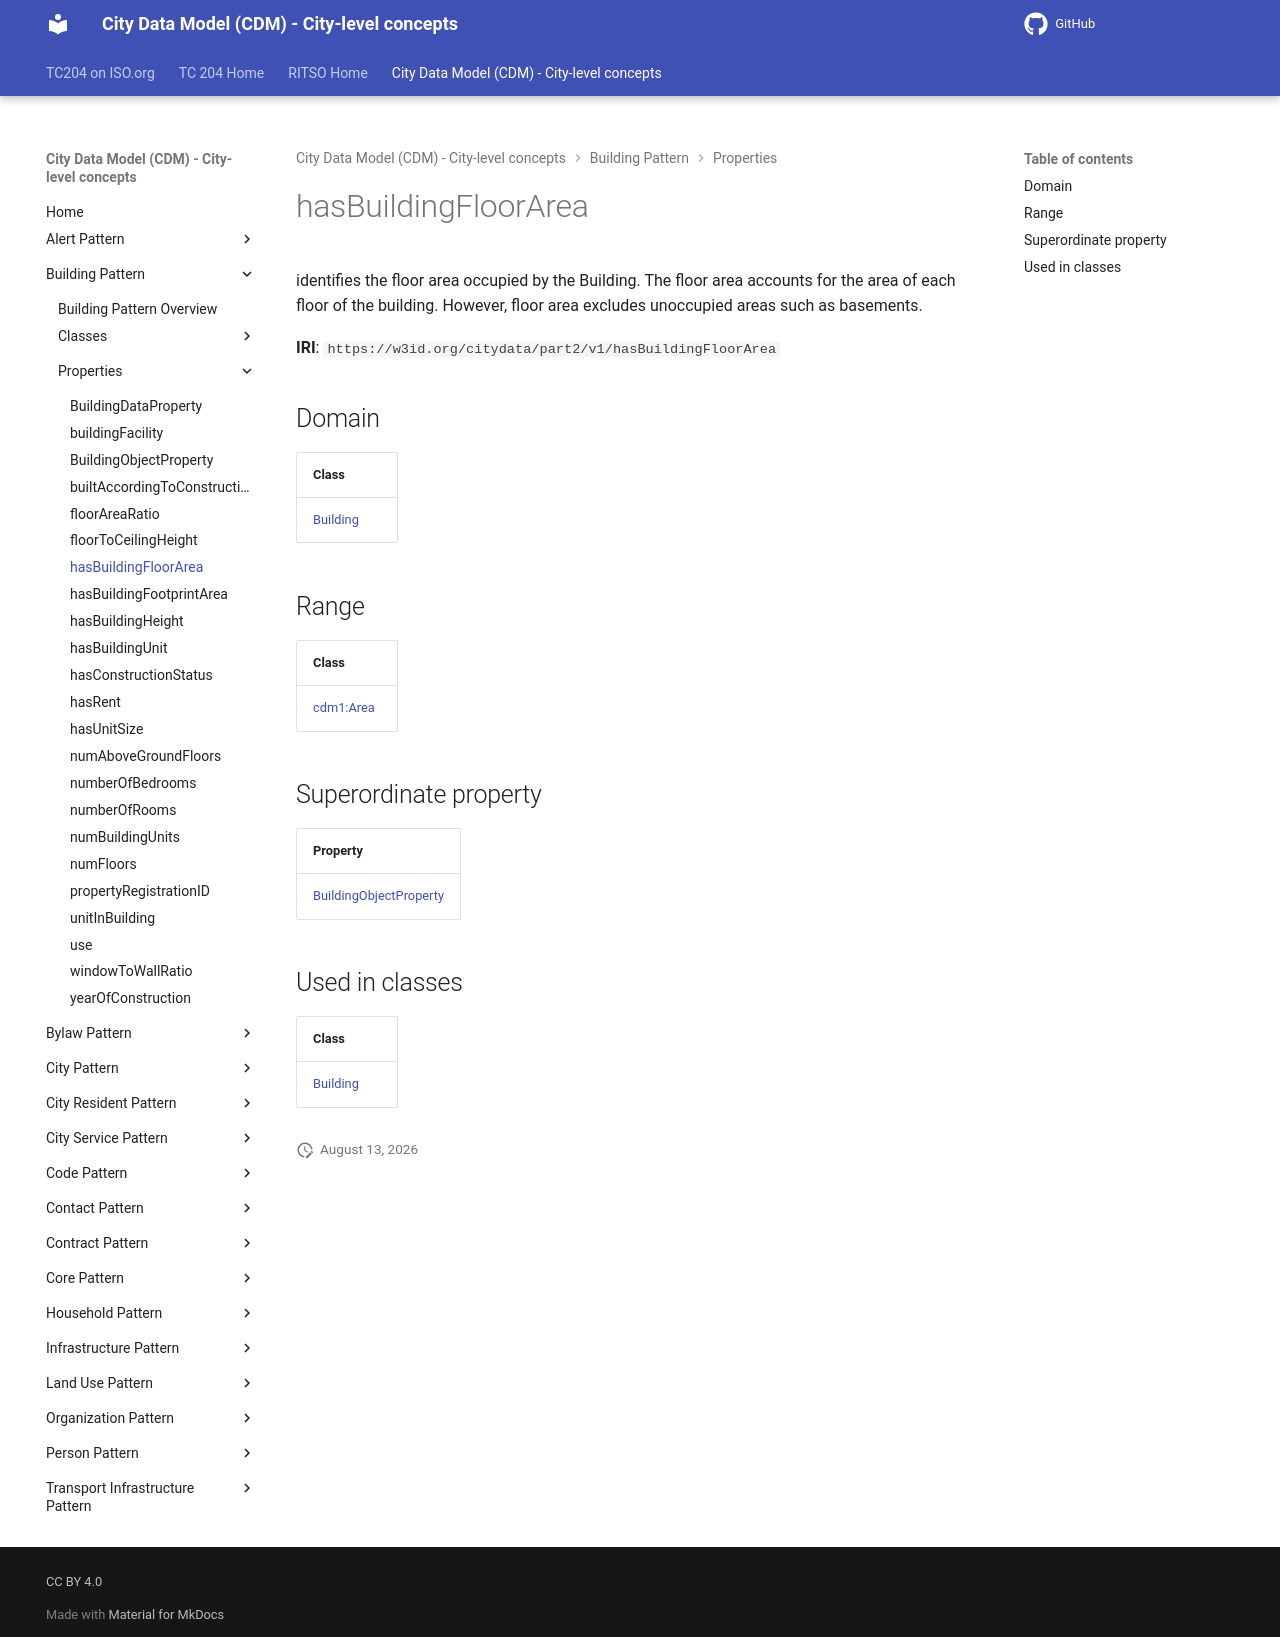

repository: ISO-TC204/ontology-cdm-p2 · page: v1.3.2-alpha.1/properties/hasBuildingFloorArea/index.html · generator: mkdocs

# hasBuildingFloorArea

identifies the floor area occupied by the Building. The floor area accounts for the area of each floor of the building. However, floor area excludes unoccupied areas such as basements.

**IRI**: `https://w3id.org/citydata/part2/v1/hasBuildingFloorArea`

## Domain

| Class |
|-------|
| [Building](../classes/Building.md) |

## Range

| Class |
|-------|
| [cdm1:Area](https://w3id.org/citydata/part1/v1/Area) |

## Superordinate property

| Property |
|-------|
| [BuildingObjectProperty](BuildingObjectProperty.md) |

## Used in classes

| Class |
|-------|
| [Building](../classes/Building.md) |
